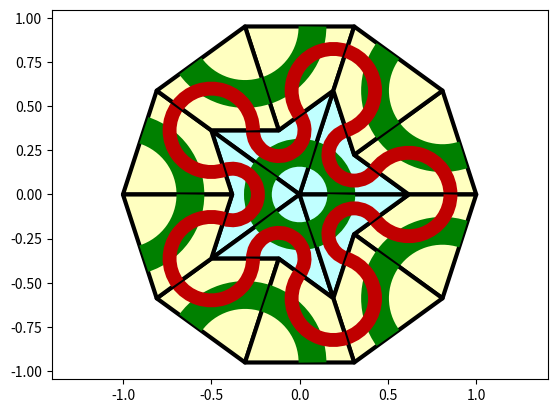

Write the Python code that produced this figure.
import numpy as np
from typing import Sequence
from itertools import chain

import matplotlib.pyplot as plt
import matplotlib.patches as mpatches


phi = (1 + np.sqrt(5)) / 2  # Golden ratio
c36 = np.cos(36 * np.pi / 180)
s36 = np.sin(36 * np.pi / 180)


class Tile:
    def __init__(self, center=(0, 0), scale=1.0, orientation=0.0):
        self.center = np.array(center)
        self.scale = scale
        self.orientation = orientation

        self._arc_radius = 1 / phi
        self._arc_line_thicknesses = (20, 10)
        self._arc_colors = ('#008000', '#c00000')


class Kite(Tile):
    def __init__(self, center=(0, 0), scale=1.0, orientation=0.0):
        super().__init__(center, scale, orientation)

        c = np.cos(self.orientation)
        s = np.sin(self.orientation)
        rot = np.array([[c, s], [-s, c]])
        self.__coords = np.array([[0, 0], [c36, s36], [1, 0], [c36, -s36]]) * self.scale @ rot + self.center

        self._arc_diam = np.array([self._arc_radius, 1 - self._arc_radius]) * 2 * self.scale

    def draw(self, ax):
        poly_args = dict(edgecolor='#000000', linewidth=3, antialiased=True, joinstyle='round')
        ax.add_patch(plt.Polygon(self.__coords, facecolor='#ffffc0', **poly_args))
        ax.add_patch(mpatches.Arc(self.__coords[0],
                                  height=self._arc_diam[0], width=self._arc_diam[0],
                                  theta1=-36 + self.orientation * 180 / np.pi, theta2=36 + self.orientation * 180 / np.pi,
                                  linewidth=self._arc_line_thicknesses[0], edgecolor=self._arc_colors[0]))
        ax.add_patch(mpatches.Arc(self.__coords[2],
                                  height=self._arc_diam[1], width=self._arc_diam[1],
                                  theta1=72 + 36 + self.orientation * 180 / np.pi, theta2=-72 - 36 + self.orientation * 180 / np.pi,
                                  linewidth=self._arc_line_thicknesses[1], edgecolor=self._arc_colors[1]))

    def divide(self) -> Sequence[Tile]:
        rel_scale = self.scale / phi
        rel_or = (36 + 72) * np.pi / 180
        return [Dart(scale=rel_scale, orientation=36*np.pi/180 + self.orientation),
                Kite(center=self.__coords[1], scale=rel_scale, orientation=self.orientation - rel_or),
                Kite(center=self.__coords[3], scale=rel_scale, orientation=self.orientation + rel_or)]


class Dart(Tile):
    def __init__(self, center=(0, 0), scale=1.0, orientation=0.0):
        super().__init__(center, scale, orientation)

        c = np.cos(self.orientation)
        s = np.sin(self.orientation)
        rot = np.array([[c, s], [-s, c]])
        self.__coords = np.array([[0, 0], [c36, s36], [2 * c36 - 1, 0], [c36, -s36]]) * self.scale @ rot + self.center

        self._arc_diam = np.array([1 - self._arc_radius, 1/phi - 1 + self._arc_radius]) * 2 * self.scale

    def divide(self) -> Sequence[Tile]:
        return [self]

    def draw(self, ax):
        poly_args = dict(edgecolor='#000000', linewidth=3, antialiased=True, joinstyle='round')
        ax.add_patch(plt.Polygon(self.__coords, facecolor='#c0ffff', **poly_args))
        ax.add_patch(mpatches.Arc(self.__coords[0],
                                  height=self._arc_diam[0], width=self._arc_diam[0],
                                  theta1=-36 + self.orientation * 180 / np.pi, theta2=36 + self.orientation * 180 / np.pi,
                                  linewidth=self._arc_line_thicknesses[0], edgecolor=self._arc_colors[0]))
        ax.add_patch(mpatches.Arc(self.__coords[2],
                                  height=self._arc_diam[1], width=self._arc_diam[1],
                                  theta1=72 + self.orientation * 180 / np.pi, theta2=-72 + self.orientation * 180 / np.pi,
                                  linewidth=self._arc_line_thicknesses[1], edgecolor=self._arc_colors[1]))


if __name__ == '__main__':
    # tiles = [Kite(orientation=36*np.pi/180)]
    tiles = [Kite([0, 0], orientation=_) for _ in np.arange(5) * 72 * np.pi / 180]
    tiles = list(chain(*[_.divide() for _ in tiles]))
    # tiles = list(chain(*[_.divide() for _ in tiles]))

    fig, ax = plt.subplots(1, 1)

    for t in tiles:
        t.draw(ax)

    plt.axis('equal')

    plt.show()
